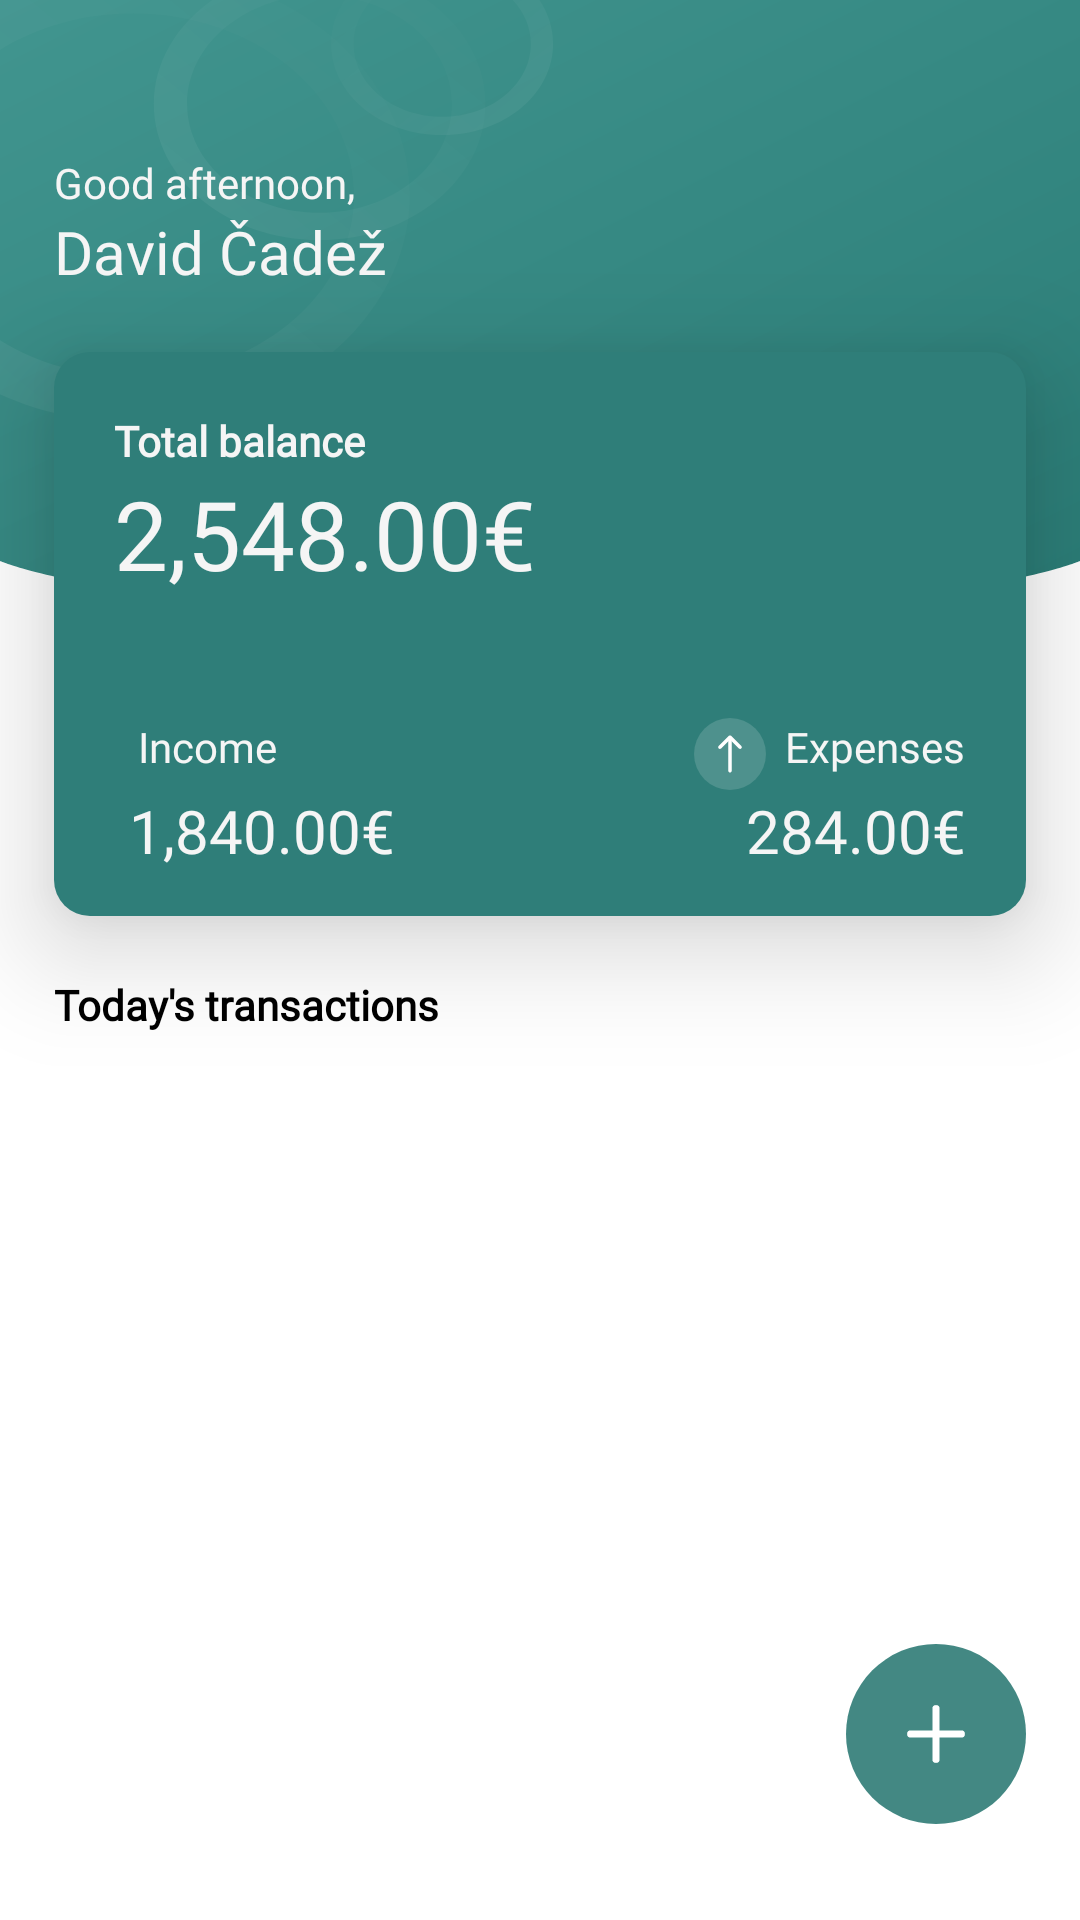

Produce the Android XML layout that renders to this screen, including the resource entries it uses.
<!-- AndroidManifest.xml: application theme Theme.ExpenseMate -->
<!-- res/layout/fragment_home_page.xml -->
<?xml version="1.0" encoding="utf-8"?>
<androidx.constraintlayout.widget.ConstraintLayout
    xmlns:android="http://schemas.android.com/apk/res/android"
    xmlns:app="http://schemas.android.com/apk/res-auto"
    xmlns:tools="http://schemas.android.com/tools"
    android:layout_width="match_parent"
    android:layout_height="match_parent"
    android:background="@drawable/bg_main"
    tools:context=".HomePageFragment">

    <androidx.constraintlayout.widget.Guideline
        android:id="@+id/glTop"
        android:layout_width="wrap_content"
        android:layout_height="wrap_content"
        android:orientation="horizontal"
        app:layout_constraintGuide_percent="0.08" />


    <androidx.constraintlayout.widget.Guideline
        android:id="@+id/glBottom"
        android:layout_width="wrap_content"
        android:layout_height="wrap_content"
        android:orientation="horizontal"
        app:layout_constraintGuide_percent="0.95" />

    <androidx.constraintlayout.widget.Guideline
        android:id="@+id/glLeft"
        android:layout_width="wrap_content"
        android:layout_height="wrap_content"
        android:orientation="vertical"
        app:layout_constraintGuide_percent="0.05" />

    <androidx.constraintlayout.widget.Guideline
        android:id="@+id/glRight"
        android:layout_width="wrap_content"
        android:layout_height="wrap_content"
        android:orientation="vertical"
        app:layout_constraintGuide_percent="0.95" />

    <TextView
        android:id="@+id/txtVGreeting"
        style="@style/text_p_white_text"
        android:layout_width="wrap_content"
        android:layout_height="wrap_content"
        android:text="Good afternoon,"
        app:layout_constraintStart_toStartOf="@+id/glLeft"
        app:layout_constraintTop_toTopOf="@+id/glTop" />

    <TextView
        android:id="@+id/txtVFullName"
        style="@style/text_h3_white"
        android:layout_width="wrap_content"
        android:layout_height="wrap_content"
        android:text="@string/full_name"
        app:layout_constraintStart_toStartOf="@+id/glLeft"
        app:layout_constraintTop_toBottomOf="@+id/txtVGreeting" />

    <LinearLayout
        android:id="@+id/linearLayout2"
        android:layout_width="0dp"
        android:layout_height="wrap_content"
        android:layout_marginTop="20dp"
        android:background="@drawable/placeholder_green"
        android:elevation="22dp"
        android:orientation="vertical"
        android:paddingStart="15dp"
        android:paddingTop="20dp"
        android:paddingEnd="20dp"
        android:paddingBottom="15dp"
        app:layout_constraintEnd_toStartOf="@+id/glRight"
        app:layout_constraintStart_toStartOf="@+id/glLeft"
        app:layout_constraintTop_toBottomOf="@+id/txtVFullName">

        <TextView
            android:id="@+id/textView14"
            style="@style/text_p_white_text"
            android:layout_width="match_parent"
            android:layout_height="wrap_content"
            android:layout_marginStart="5dp"
            android:layout_weight="0"
            android:text="@string/total_balance"
            android:textStyle="bold" />

        <TextView
            android:id="@+id/txtVTotalBalance"
            style="@style/text_h1"
            android:layout_width="match_parent"
            android:layout_height="wrap_content"
            android:layout_marginStart="5dp"
            android:layout_marginBottom="40dp"
            android:layout_weight="5"
            android:text="@string/total_balance_num" />

        <LinearLayout
            android:layout_width="match_parent"
            android:layout_height="wrap_content"
            android:layout_weight="0.5"
            android:orientation="horizontal">

            <ImageView
                android:id="@+id/imageView"
                android:layout_width="wrap_content"
                android:layout_height="wrap_content"
                android:layout_gravity="left"
                android:layout_weight="0.2"
                android:src="@drawable/ic_income" />

            <TextView
                android:id="@+id/textView17"
                style="@style/text_p_white_text"
                android:layout_width="wrap_content"
                android:layout_height="wrap_content"
                android:layout_weight="2"
                android:text="@string/income" />

            <ImageView
                android:id="@+id/imageView2"
                android:layout_width="wrap_content"
                android:layout_height="wrap_content"
                android:layout_weight="0.2"
                android:src="@drawable/ic_expense" />

            <TextView
                android:id="@+id/textView18"
                style="@style/text_p_white_text"
                android:layout_width="wrap_content"
                android:layout_height="wrap_content"
                android:layout_weight="0"
                android:text="@string/expenses" />

        </LinearLayout>

        <LinearLayout
            android:layout_width="match_parent"
            android:layout_height="wrap_content"
            android:layout_weight="1"
            android:orientation="horizontal">

            <TextView
                android:id="@+id/txtVTotalIncome"
                style="@style/text_h3_white"
                android:layout_width="wrap_content"
                android:layout_height="wrap_content"
                android:layout_weight="1"
                android:gravity="left"
                android:paddingStart="10dp"
                android:text="@string/income_num" />

            <TextView
                android:id="@+id/txtVTotalExpense"
                style="@style/text_h3_white"
                android:layout_width="wrap_content"
                android:layout_height="wrap_content"
                android:layout_weight="0"
                android:text="@string/expenses_num" />
        </LinearLayout>

    </LinearLayout>

    <TextView
        android:id="@+id/textView21"
        style="@style/text_p_black_text"
        android:layout_width="wrap_content"
        android:layout_height="wrap_content"
        android:layout_marginTop="20dp"
        android:text="@string/todays_transactions"
        android:textStyle="bold"
        app:layout_constraintStart_toStartOf="@+id/glLeft"
        app:layout_constraintTop_toBottomOf="@+id/linearLayout2" />

    <ImageView
        android:id="@+id/imgVAddTransaction"
        android:layout_width="60dp"
        android:layout_height="60dp"
        android:src="@drawable/ic_button_add"
        app:layout_constraintBottom_toTopOf="@+id/glBottom"
        app:layout_constraintEnd_toStartOf="@+id/glRight" />

    <androidx.recyclerview.widget.RecyclerView
        android:id="@+id/rvTransactionHistory"
        android:layout_width="0dp"
        android:layout_height="0dp"
        android:layout_marginTop="10dp"
        android:layout_marginBottom="10dp"
        app:layout_constraintBottom_toTopOf="@+id/imgVAddTransaction"
        app:layout_constraintEnd_toStartOf="@+id/glRight"
        app:layout_constraintStart_toStartOf="@+id/glLeft"
        app:layout_constraintTop_toBottomOf="@+id/textView21" />

</androidx.constraintlayout.widget.ConstraintLayout>
<!-- resources referenced by this layout -->
<resources>
  <!-- drawable ic_button_add (drawable) -->
  <vector android:height="30dp" android:viewportHeight="75"
      android:viewportWidth="75" android:width="30dp" xmlns:android="http://schemas.android.com/apk/res/android">
      <path android:fillColor="#438883" android:pathData="M37.5,37.5m-37.5,0a37.5,37.5 0,1 1,75 0a37.5,37.5 0,1 1,-75 0"/>
      <path android:fillColor="#00000000"
          android:pathData="M48.047,37.5H26.953M37.5,26.953V48.047V26.953Z"
          android:strokeColor="#ffffff" android:strokeLineCap="round"
          android:strokeLineJoin="round" android:strokeWidth="3"/>
  </vector>
  <!-- drawable placeholder_green (drawable) -->
  <shape xmlns:android="http://schemas.android.com/apk/res/android"
      android:shape="rectangle">
      <solid android:color="@color/dark_green" />
      <corners android:radius="12dp" />
  </shape>
  <string name="expenses">Expenses</string>
  <string name="expenses_num">284.00€</string>
  <string name="full_name">David Čadež</string>
  <string name="income">Income</string>
  <string name="income_num">1,840.00€</string>
  <string name="todays_transactions">Today\'s transactions</string>
  <string name="total_balance">Total balance</string>
  <string name="total_balance_num">2,548.00€</string>
  <style name="text_h1" parent="Widget.AppCompat.TextView">
          <item name="android:textSize">32sp</item>
          <item name="android:textColor">@color/white</item>
          <item name="android:fontFamily">@font/inter_bold</item>
      </style>
  <style name="text_h3_white" parent="Widget.AppCompat.TextView">
          <item name="android:textSize">20sp</item>
          <item name="android:textColor">@color/white</item>
          <item name="android:fontFamily">@font/inter_bold</item>
      </style>
  <style name="text_p_black_text" parent="Widget.AppCompat.TextView">
          <item name="android:textSize">14sp</item>
          <item name="android:textColor">@color/black</item>
          <item name="android:fontFamily">@font/inter_medium</item>
      </style>
  <style name="text_p_white_text" parent="Widget.AppCompat.TextView">
          <item name="android:textSize">14sp</item>
          <item name="android:textColor">@color/white</item>
          <item name="android:fontFamily">@font/inter_medium</item>
      </style>
  <style name="Theme.ExpenseMate" parent="Base.Theme.ExpenseMate">
          <item name="colorPrimary">@color/primary</item>
      </style>
  <color name="dark_green">#2F7E79</color>
  <color name="white">#F5F5F5</color>
  <color name="black">#FF000000</color>
  <style name="Base.Theme.ExpenseMate" parent="Theme.Material3.DayNight.NoActionBar">
          
          <item name="colorPrimary">@color/primary</item>
      </style>
  <color name="primary">#2C7D77</color>
</resources>
